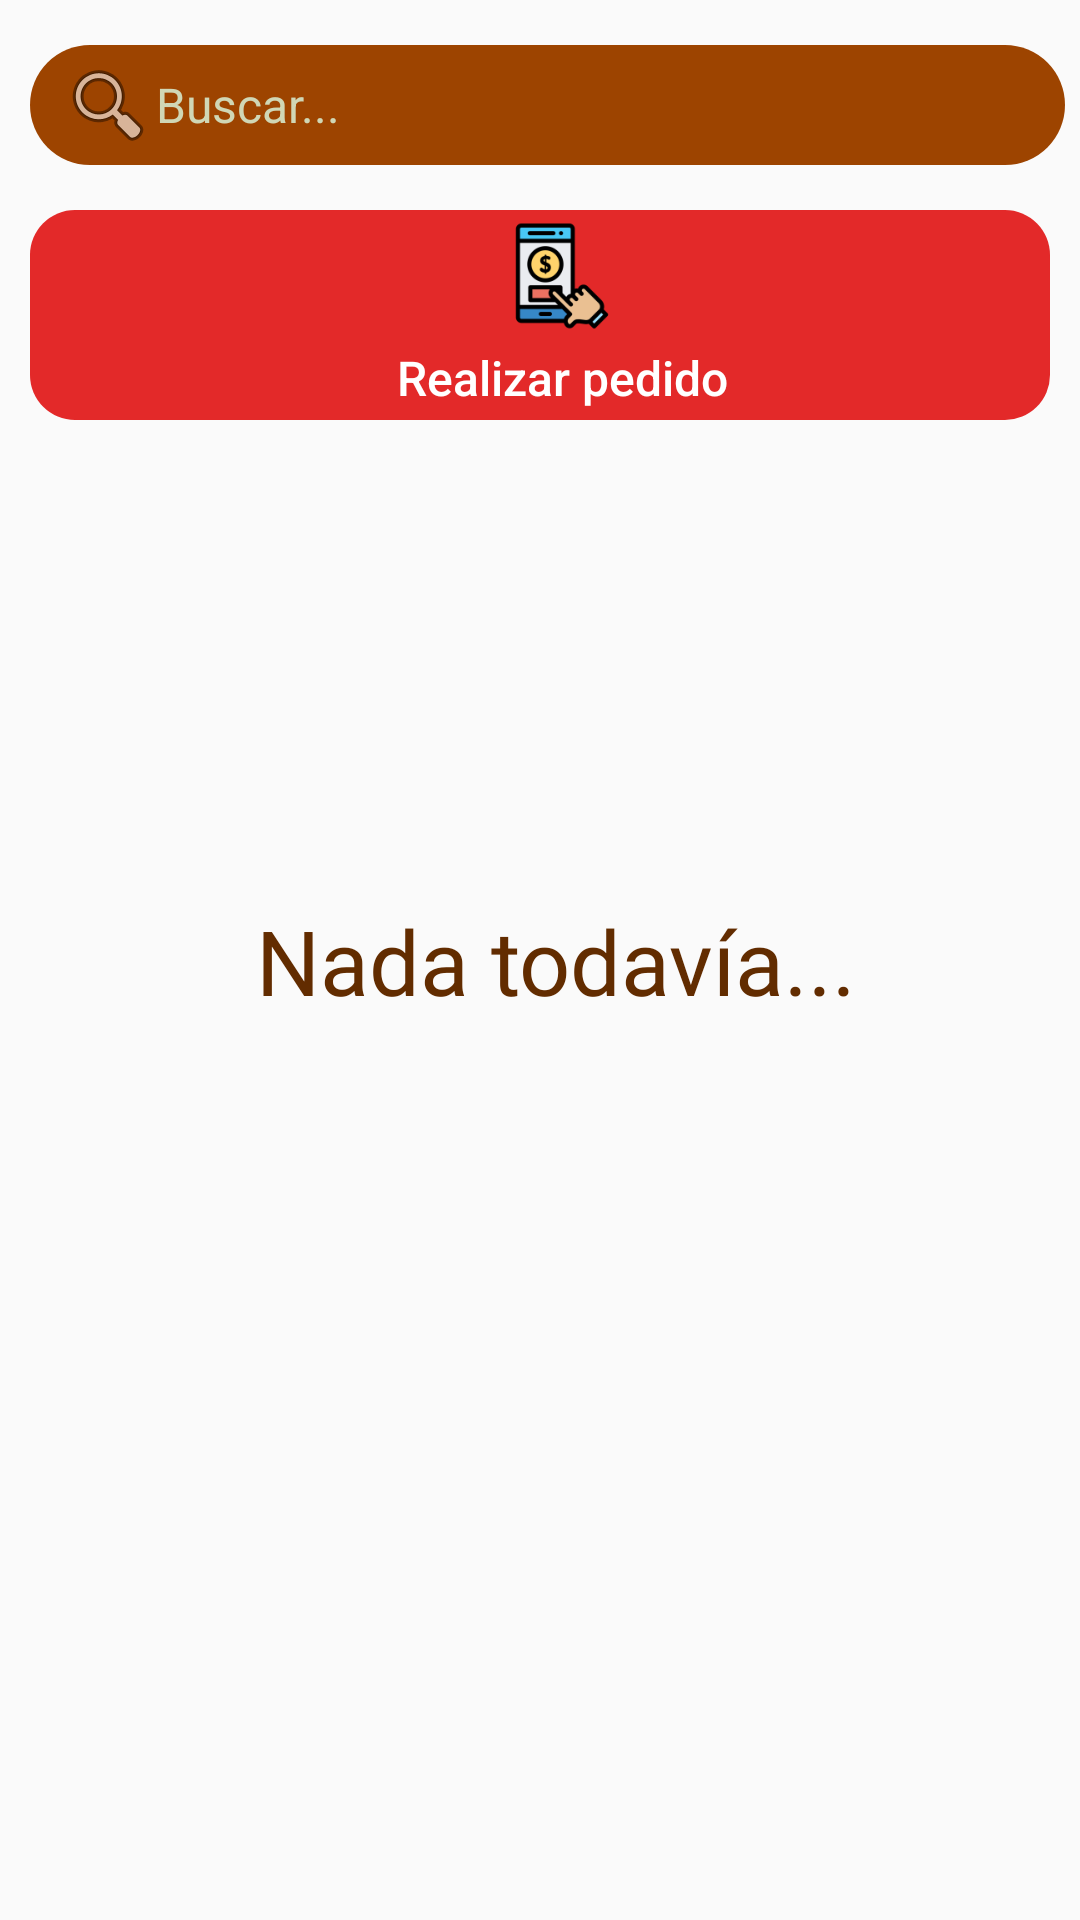

Android layout source for this screen:
<!-- AndroidManifest.xml: application theme Pizzaappfirebase -->
<!-- res/layout/fragment_shopping_car.xml -->
<?xml version="1.0" encoding="utf-8"?>
<androidx.constraintlayout.widget.ConstraintLayout xmlns:android="http://schemas.android.com/apk/res/android"
    xmlns:app="http://schemas.android.com/apk/res-auto"
    xmlns:tools="http://schemas.android.com/tools"
    android:id="@+id/frameLayout"
    android:layout_width="match_parent"
    android:layout_height="match_parent"
    tools:context=".fragments.PizzasFragment">

    

    <TextView
        android:id="@+id/message"
        android:layout_width="wrap_content"
        android:layout_height="wrap_content"
        android:layout_marginStart="16dp"
        android:layout_weight="1"
        android:fontFamily="@font/caveat_brush"
        android:gravity="center_vertical"
        android:paddingRight="5dp"
        android:text="Nada todavía..."
        android:textAlignment="textStart"
        android:textColor="@color/coffe"
        android:textSize="30dp"
        app:layout_constraintBottom_toBottomOf="parent"
        app:layout_constraintEnd_toEndOf="parent"
        app:layout_constraintHorizontal_bias="0.5"
        app:layout_constraintStart_toStartOf="parent"
        app:layout_constraintTop_toTopOf="parent"
        app:layout_constraintVertical_bias="0.5" />

    <androidx.core.widget.NestedScrollView
        android:id="@+id/nestedScrollView"
        android:layout_width="match_parent"
        android:layout_height="match_parent">

        <LinearLayout
            android:layout_width="match_parent"
            android:layout_height="match_parent"
            android:orientation="vertical">

            <androidx.constraintlayout.widget.ConstraintLayout
                android:id="@+id/navBar"
                android:layout_width="match_parent"
                android:layout_height="wrap_content"
                android:paddingStart="5dp"
                android:paddingTop="10dp">

                <EditText
                    android:id="@+id/search"
                    android:layout_width="0dp"
                    android:layout_height="wrap_content"
                    android:layout_marginStart="5dp"
                    android:layout_marginTop="5dp"
                    android:layout_marginEnd="5dp"
                    android:background="@drawable/rounded_borders"
                    android:backgroundTint="@color/brown"
                    android:drawableStart="@android:drawable/ic_menu_search"
                    android:hint="Buscar..."
                    android:inputType="text"
                    android:paddingStart="10dp"
                    android:paddingEnd="10dp"
                    android:textColor="#FFFFFF"
                    android:textColorHint="@color/green_light"
                    android:textColorLink="#FF0000"
                    android:textSize="16sp"
                    app:layout_constraintBottom_toBottomOf="parent"
                    app:layout_constraintEnd_toEndOf="parent"
                    app:layout_constraintStart_toStartOf="parent"
                    app:layout_constraintTop_toTopOf="parent" />

            </androidx.constraintlayout.widget.ConstraintLayout>

            <androidx.recyclerview.widget.RecyclerView
                android:id="@+id/lista"
                android:layout_width="match_parent"
                android:layout_height="wrap_content"
                android:nestedScrollingEnabled="false"
                tools:listitem="@layout/list_cart_product_layout"
                tools:visibility="visible" />

            <Button
                android:id="@+id/payButton"
                android:layout_width="match_parent"
                android:layout_height="70dp"
                android:layout_marginStart="10dp"
                android:layout_marginTop="15dp"
                android:layout_marginEnd="10dp"
                android:layout_marginBottom="100dp"
                android:background="@drawable/rounded_borders_button_pay"
                android:backgroundTint="@color/red"
                android:drawableTop="@drawable/pay_icon_button"
                android:paddingStart="15dp"
                android:text="Realizar pedido"
                android:textAlignment="center"
                android:textAllCaps="false"
                android:textColor="@color/white"
                android:textSize="16sp"
                android:visibility="visible" />
        </LinearLayout>
    </androidx.core.widget.NestedScrollView>

</androidx.constraintlayout.widget.ConstraintLayout>
<!-- res/layout/list_cart_product_layout.xml (included above) -->
<?xml version="1.0" encoding="utf-8"?>
<androidx.constraintlayout.widget.ConstraintLayout xmlns:android="http://schemas.android.com/apk/res/android"
    xmlns:app="http://schemas.android.com/apk/res-auto"
    xmlns:tools="http://schemas.android.com/tools"
    android:layout_width="match_parent"
    android:layout_height="125dp">

    <androidx.constraintlayout.widget.ConstraintLayout
        android:id="@+id/constraintLayout"
        android:layout_width="match_parent"
        android:layout_height="match_parent"
        android:layout_marginStart="15dp"
        android:layout_marginTop="15dp"
        android:layout_marginEnd="15dp"
        app:layout_constraintEnd_toEndOf="parent"
        app:layout_constraintStart_toStartOf="parent"
        app:layout_constraintTop_toTopOf="parent">

        <ImageView
            android:id="@+id/image"
            android:layout_width="match_parent"
            android:layout_height="match_parent"
            android:background="@drawable/rounded_borders_shadow"
            android:clipToOutline="true"
            android:scaleType="centerCrop"
            app:layout_constraintBottom_toBottomOf="parent"
            app:layout_constraintEnd_toEndOf="parent"
            app:layout_constraintStart_toStartOf="parent"
            app:layout_constraintTop_toTopOf="parent"
            tools:srcCompat="@mipmap/product1" />

        <androidx.constraintlayout.widget.ConstraintLayout
            android:id="@+id/shadow"
            android:layout_width="match_parent"
            android:layout_height="match_parent"
            android:background="@drawable/rounded_borders_shadow"
            app:layout_constraintBottom_toBottomOf="parent"
            app:layout_constraintEnd_toEndOf="parent"
            app:layout_constraintHorizontal_bias="1.0"
            app:layout_constraintStart_toStartOf="parent"
            app:layout_constraintTop_toTopOf="parent"
            app:layout_constraintVertical_bias="0.0">

        </androidx.constraintlayout.widget.ConstraintLayout>

        <TextView
            android:id="@+id/total"
            android:layout_width="wrap_content"
            android:layout_height="wrap_content"
            android:layout_marginStart="8dp"
            android:layout_weight="1"
            android:fontFamily="@font/caveat_brush"
            android:shadowColor="#000000"
            android:shadowDx="5"
            android:shadowDy="5"
            android:shadowRadius="5"
            android:text="$ 10.049.900"
            android:textAlignment="textStart"
            android:textColor="#FFFFFF"
            android:textSize="30dp"
            app:layout_constraintStart_toEndOf="@+id/message"
            app:layout_constraintTop_toBottomOf="@+id/name" />

        <TextView
            android:id="@+id/message"
            android:layout_width="wrap_content"
            android:layout_height="wrap_content"
            android:layout_marginStart="16dp"
            android:layout_weight="1"
            android:fontFamily="@font/caveat_brush"
            android:gravity="center_vertical"
            android:paddingRight="5dp"
            android:shadowColor="#000000"
            android:shadowDx="5"
            android:shadowDy="5"
            android:shadowRadius="5"
            android:text="10 Grande"
            android:textAlignment="textStart"
            android:textColor="#FFFFFF"
            android:textSize="30dp"
            app:layout_constraintStart_toStartOf="parent"
            app:layout_constraintTop_toBottomOf="@+id/name" />

        <TextView
            android:id="@+id/name"
            android:layout_width="wrap_content"
            android:layout_height="wrap_content"
            android:layout_marginStart="16dp"
            android:layout_marginTop="16dp"
            android:fontFamily="@font/bebas_neue"
            android:paddingRight="5dp"
            android:shadowColor="#000000"
            android:shadowDx="5"
            android:shadowDy="5"
            android:shadowRadius="5"
            android:text="Pizza hawaiana"
            android:textColor="#FFFFFF"
            android:textSize="34sp"
            android:textStyle="bold"
            app:layout_constraintStart_toStartOf="parent"
            app:layout_constraintTop_toTopOf="parent" />

    </androidx.constraintlayout.widget.ConstraintLayout>

    <LinearLayout
        android:layout_width="wrap_content"
        android:layout_height="match_parent"
        android:layout_marginTop="12dp"
        android:layout_marginEnd="10dp"
        android:gravity="center_vertical"
        android:orientation="vertical"
        app:layout_constraintBottom_toBottomOf="parent"
        app:layout_constraintEnd_toEndOf="@+id/constraintLayout"
        app:layout_constraintTop_toTopOf="parent">

        <ImageButton
            android:id="@+id/buttonAdd"
            android:layout_width="wrap_content"
            android:layout_height="45dp"
            android:layout_marginBottom="2dp"
            android:background="@null"
            android:padding="2dp"
            android:scaleType="centerCrop"
            app:srcCompat="@mipmap/add_icon" />

        <ImageButton
            android:id="@+id/buttonRemove"
            android:layout_width="wrap_content"
            android:layout_height="45dp"
            android:layout_marginTop="2dp"
            android:background="@null"
            android:padding="2dp"
            android:scaleType="centerCrop"
            app:srcCompat="@mipmap/remove_icon" />

    </LinearLayout>

</androidx.constraintlayout.widget.ConstraintLayout>
<!-- resources referenced by this layout -->
<resources>
  <color name="brown">
          #9D4400
      </color>
  <color name="coffe">
          #622C00
      </color>
  <color name="green_light">
          #D0D7B5
      </color>
  <color name="red">
          #E32929
      </color>
  <color name="white">#FFFFFF</color>
  <!-- drawable pay_icon_button (drawable) -->
  <?xml version="1.0" encoding="utf-8"?>
  <layer-list xmlns:android="http://schemas.android.com/apk/res/android">
  
      <item
          android:drawable="@mipmap/pay_icon"
          android:width="40dp"
          android:height="40dp"
          android:top="2dp"/>
  
  </layer-list>
  <!-- drawable rounded_borders (drawable) -->
  <?xml version="1.0" encoding="utf-8"?>
  <shape xmlns:android="http://schemas.android.com/apk/res/android"
      android:shape="rectangle" >
  
      
      <corners
          android:topLeftRadius="30dp"
          android:topRightRadius="30dp"
          android:bottomLeftRadius="30dp"
          android:bottomRightRadius="30dp" />
      <size
          android:height="40dp"
          android:width="40dp" />
      
  </shape>
  <!-- drawable rounded_borders_button_pay (drawable) -->
  <?xml version="1.0" encoding="utf-8"?>
  <shape xmlns:android="http://schemas.android.com/apk/res/android"
      android:shape="rectangle" >
      
      <corners
          android:topLeftRadius="15dp"
          android:topRightRadius="15dp"
          android:bottomLeftRadius="15dp"
          android:bottomRightRadius="15dp" />
      <size
          android:height="40dp"
          android:width="40dp" />
      
  </shape>
  <!-- drawable rounded_borders_shadow (drawable) -->
  <?xml version="1.0" encoding="utf-8"?>
  <shape xmlns:android="http://schemas.android.com/apk/res/android"
      android:shape="rectangle" >
      <solid android:color="#4D000000" />
      
      <corners
          android:topLeftRadius="30dp"
          android:topRightRadius="30dp"
          android:bottomLeftRadius="30dp"
          android:bottomRightRadius="30dp" />
      <size
          android:height="40dp"
          android:width="40dp" />
      
  </shape>
  <!-- mipmap add_icon: png bitmap (mipmap-hdpi, 1938 bytes) -->
  <!-- mipmap product1: jpg bitmap (mipmap-hdpi, 120835 bytes) -->
  <!-- mipmap remove_icon: png bitmap (mipmap-hdpi, 1591 bytes) -->
  <style name="Pizzaappfirebase" parent="Theme.AppCompat.Light.NoActionBar">
          <item name="colorPrimary">@color/brown</item>
          <item name="colorAccent">@color/brown</item>
  
          
          <item name="colorPrimaryDark">@color/brown</item>
      </style>
</resources>
